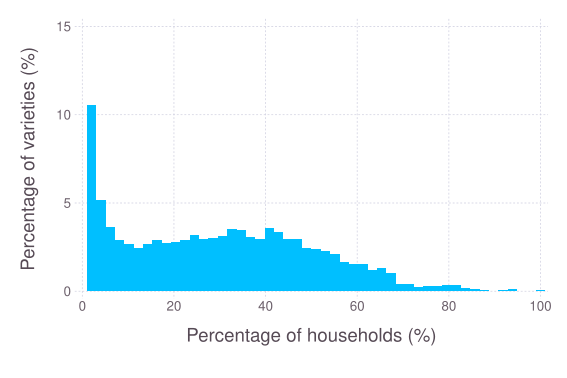

The data file committed next to this chart (first rows):
### PARAMETERS VALUE ###
### LATTICESIZE = 49, NVARIETY = 10, NVA…
value; varDist
2.041; 10.54
4.082; 5.179
6.122; 3.648
8.163; 2.907
10.2; 2.705
12.24; 2.45
14.29; 2.698
16.33; 2.899
18.37; 2.727
20.41; 2.78
22.45; 2.91
24.49; 3.161
26.53; 2.957
28.57; 3.021
30.61; 3.102
32.65; 3.517
34.69; 3.476
36.73; 3.067
38.78; 2.984
40.82; 3.591
42.86; 3.348
44.9; 2.968
46.94; 2.932
48.98; 2.426
51.02; 2.414
53.06; 2.251
55.1; 2.134
57.14; 1.644
59.18; 1.524
61.22; 1.528
63.27; 1.209
65.31; 1.296
67.35; 1.048
69.39; 0.3867
71.43; 0.4334
73.47; 0.265
75.51; 0.2875
77.55; 0.2688
79.59; 0.3354
81.63; 0.3579
83.67; 0.1912
85.71; 0.122
87.76; 0.04167
89.8; 0
91.84; 0.0625
93.88; 0.125
95.92; 0
97.96; 0
100; 0.08333
